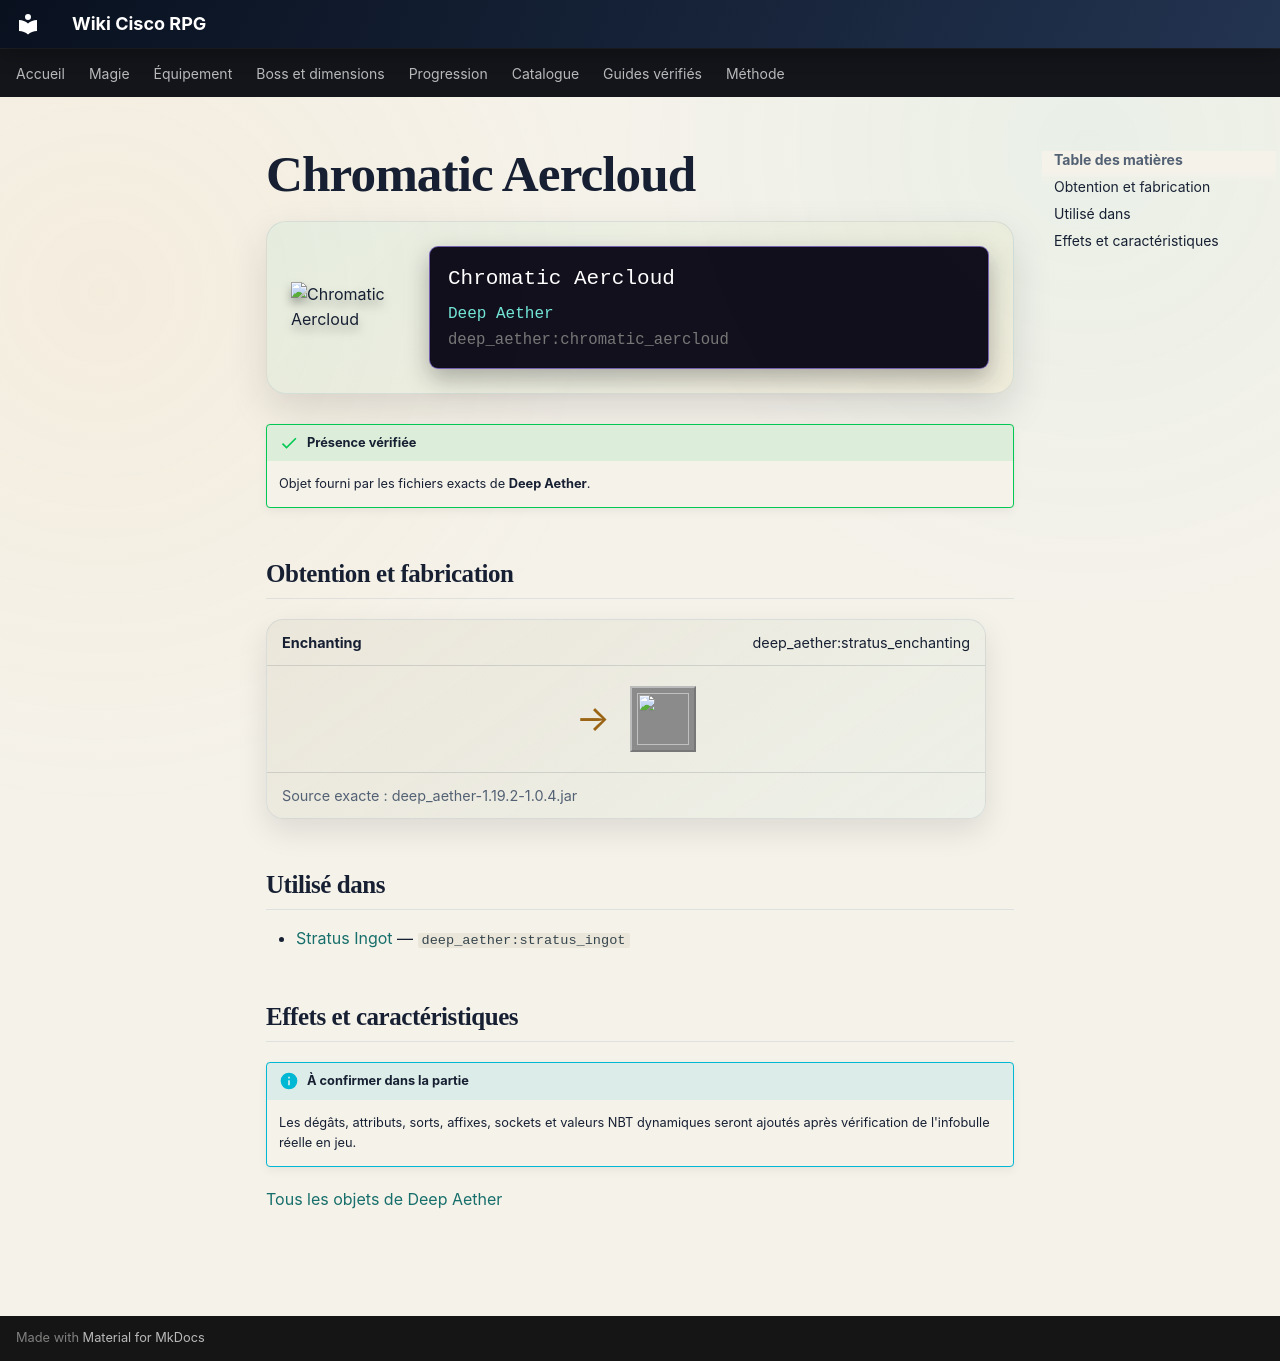

repository: Kloups-Dev/wiki-cisco-rpg · page: catalogue/objets/deep_aether/chromatic_aercloud/index.html · generator: mkdocs

# Chromatic Aercloud

<div class="mc-item-showcase">
<img class="mc-item-icon" src="../../../../assets/generated/items/deep_aether/chromatic_aercloud.png" alt="Chromatic Aercloud">
<div class="mc-tooltip-card">
<div class="mc-tooltip-card__name">Chromatic Aercloud</div>
<div class="mc-tooltip-card__mod">Deep Aether</div>
<div class="mc-tooltip-card__id">deep_aether:chromatic_aercloud</div>
</div>
</div>

!!! success "Présence vérifiée"
    Objet fourni par les fichiers exacts de **Deep Aether**.

## Obtention et fabrication

<div class="jei-recipe"><div class="jei-recipe__head"><strong>Enchanting</strong><span>deep_aether:stratus_enchanting</span></div><div class="jei-recipe__body"><div class="jei-inputs"></div><span class="jei-arrow">→</span><span class="jei-slot jei-slot--result"><img src="../../../../assets/generated/items/deep_aether/chromatic_aercloud.png" alt=""></span></div><div class="jei-recipe__source">Source exacte : deep_aether-1.19.2-1.0.4.jar</div></div>

## Utilisé dans

- [Stratus Ingot](../../../catalogue/objets/deep_aether/stratus_ingot.md) — <code>deep_aether:stratus_ingot</code>

## Effets et caractéristiques

!!! info "À confirmer dans la partie"
    Les dégâts, attributs, sorts, affixes, sockets et valeurs NBT dynamiques seront ajoutés après vérification de l'infobulle réelle en jeu.

[Tous les objets de Deep Aether](../../../contenu/deep-aether.md)
